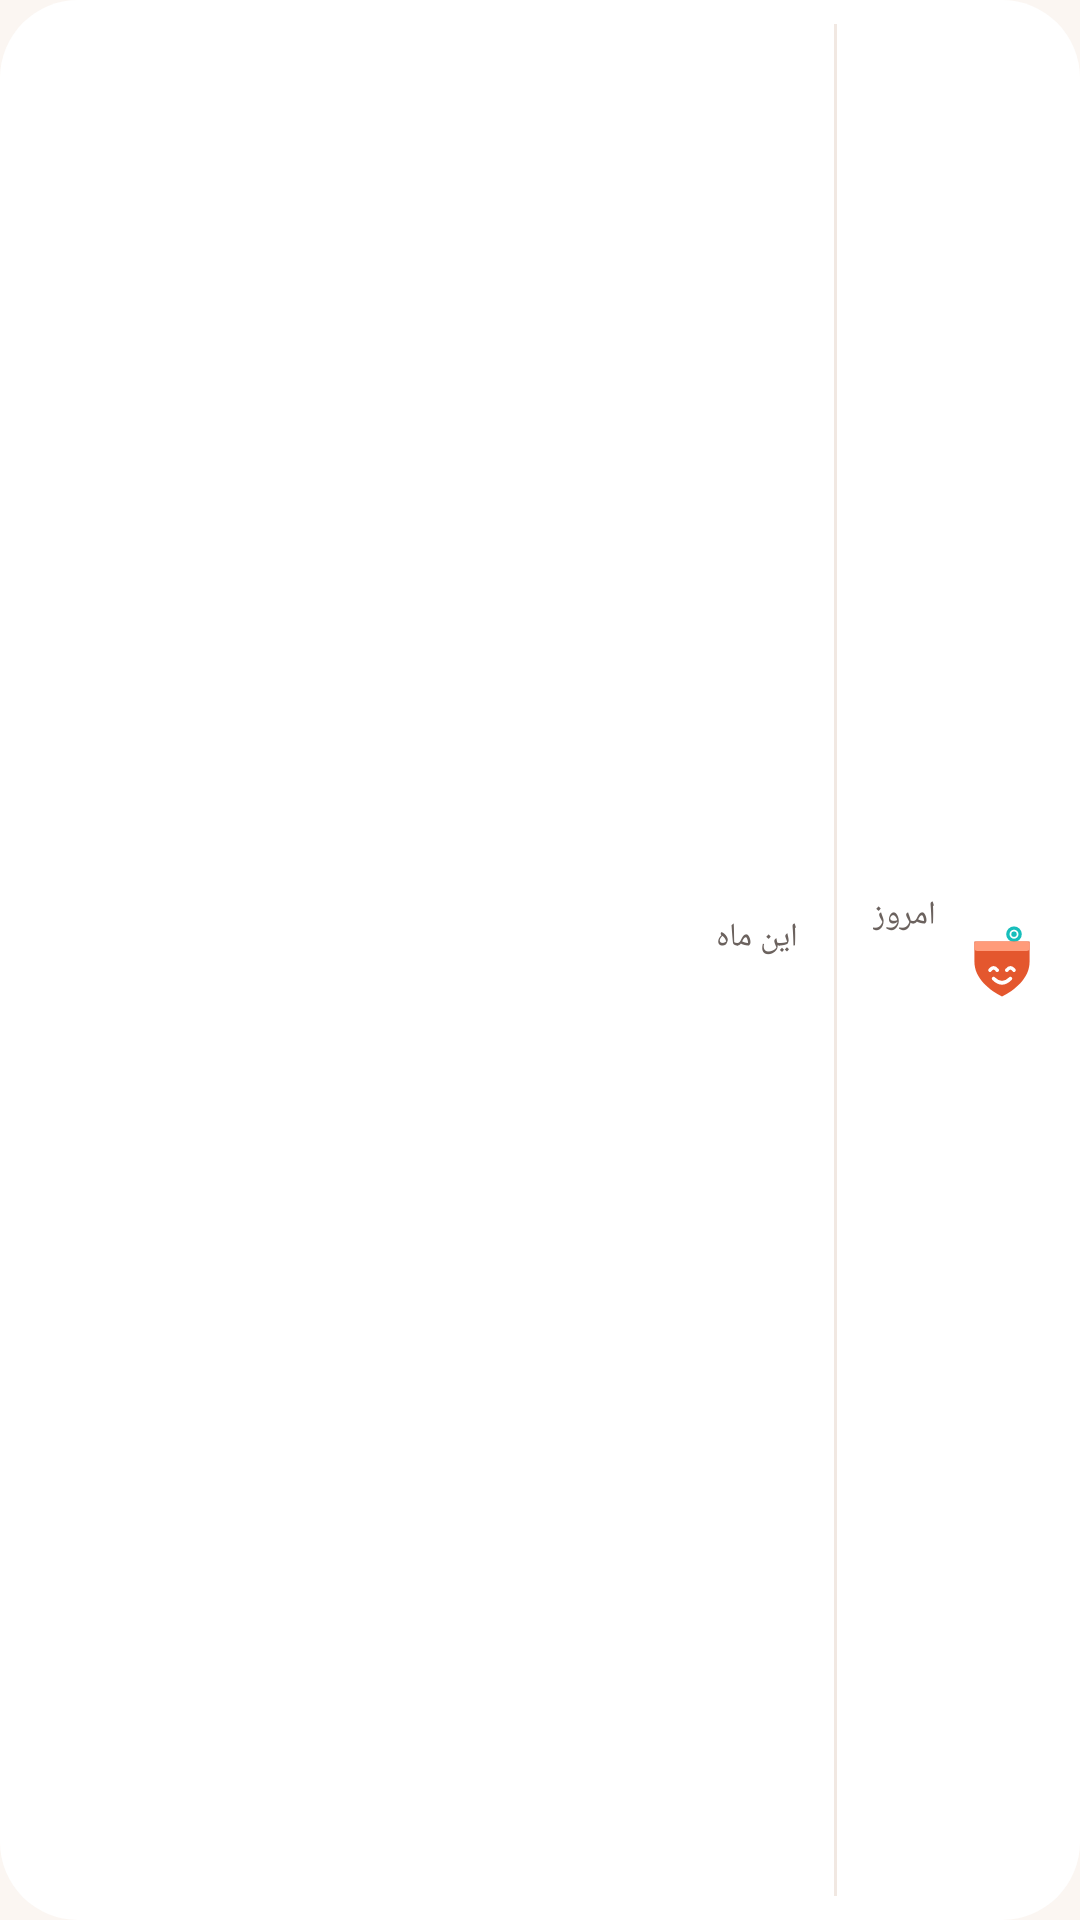

Reconstruct the res/layout file that produces this screen, plus the resources it refers to.
<!-- AndroidManifest.xml: application theme Theme.Jibito -->
<!-- res/layout/widget_spend_slim.xml -->
<?xml version="1.0" encoding="utf-8"?>
<LinearLayout xmlns:android="http://schemas.android.com/apk/res/android"
    android:id="@+id/widget_root"
    android:layout_width="match_parent"
    android:layout_height="match_parent"
    android:background="@drawable/widget_bg"
    android:baselineAligned="false"
    android:gravity="center_vertical"
    android:layoutDirection="rtl"
    android:orientation="horizontal"
    android:paddingStart="14dp"
    android:paddingTop="8dp"
    android:paddingEnd="14dp"
    android:paddingBottom="8dp">

    <ImageView
        android:id="@+id/widget_mascot"
        android:layout_width="24dp"
        android:layout_height="26dp"
        android:importantForAccessibility="no"
        android:src="@drawable/widget_mascot_happy" />

    <LinearLayout
        android:layout_width="wrap_content"
        android:layout_height="wrap_content"
        android:layout_marginStart="10dp"
        android:orientation="vertical">

        <TextView
            android:id="@+id/widget_label"
            android:layout_width="wrap_content"
            android:layout_height="wrap_content"
            android:fontFamily="@font/vazirmatn_medium"
            android:includeFontPadding="false"
            android:maxLines="1"
            android:text="@string/widget_today"
            android:textColor="@color/widget_muted"
            android:textSize="11sp" />

        <LinearLayout
            android:id="@+id/widget_num_row"
            android:layout_width="wrap_content"
            android:layout_height="wrap_content"
            android:baselineAligned="true"
            android:orientation="horizontal">

            <TextView
                android:id="@+id/widget_today"
                android:layout_width="wrap_content"
                android:layout_height="wrap_content"
                android:fontFamily="@font/vazirmatn_black"
                android:maxLines="1"
                android:textColor="@color/widget_text"
                android:textSize="22sp" />

            <TextView
                android:id="@+id/widget_unit"
                android:layout_width="wrap_content"
                android:layout_height="wrap_content"
                android:layout_marginStart="4dp"
                android:fontFamily="@font/vazirmatn_bold"
                android:maxLines="1"
                android:textColor="@color/widget_muted"
                android:textSize="11sp" />
        </LinearLayout>

        <TextView
            android:id="@+id/widget_zero"
            android:layout_width="wrap_content"
            android:layout_height="wrap_content"
            android:fontFamily="@font/vazirmatn_black"
            android:maxLines="1"
            android:text="@string/widget_zero_short"
            android:textColor="@color/widget_text"
            android:textSize="14sp"
            android:visibility="gone" />
    </LinearLayout>

    <ImageView
        android:layout_width="1dp"
        android:layout_height="match_parent"
        android:layout_marginStart="12dp"
        android:background="@color/widget_track"
        android:importantForAccessibility="no" />

    <LinearLayout
        android:layout_width="0dp"
        android:layout_height="wrap_content"
        android:layout_marginStart="12dp"
        android:layout_weight="1"
        android:orientation="vertical">

        <FrameLayout
            android:id="@+id/widget_progress_box"
            android:layout_width="match_parent"
            android:layout_height="12dp"
            android:layout_marginTop="3dp"
            android:visibility="gone">

            <include layout="@layout/widget_spend_progress" />
        </FrameLayout>

        <LinearLayout
            android:layout_width="match_parent"
            android:layout_height="wrap_content"
            android:orientation="horizontal">

            <TextView
                android:id="@+id/widget_foot_lead"
                android:layout_width="wrap_content"
                android:layout_height="wrap_content"
                android:layout_marginEnd="4dp"
                android:fontFamily="@font/vazirmatn_regular"
                android:maxLines="1"
                android:text="@string/widget_this_month"
                android:textColor="@color/widget_muted"
                android:textSize="11sp" />

            <TextView
                android:id="@+id/widget_foot_value"
                android:layout_width="wrap_content"
                android:layout_height="wrap_content"
                android:ellipsize="end"
                android:fontFamily="@font/vazirmatn_bold"
                android:maxLines="1"
                android:textColor="@color/widget_text"
                android:textSize="11sp" />
        </LinearLayout>

        <TextView
            android:id="@+id/widget_vs_rest"
            android:layout_width="wrap_content"
            android:layout_height="wrap_content"
            android:ellipsize="end"
            android:fontFamily="@font/vazirmatn_regular"
            android:maxLines="1"
            android:textColor="@color/widget_muted"
            android:textSize="11sp" />
    </LinearLayout>
</LinearLayout>
<!-- res/layout/widget_spend_progress.xml (included above) -->
<?xml version="1.0" encoding="utf-8"?>
<merge xmlns:android="http://schemas.android.com/apk/res/android">

    <ProgressBar
        android:id="@+id/widget_progress_calm"
        style="?android:attr/progressBarStyleHorizontal"
        android:layout_width="match_parent"
        android:layout_height="match_parent"
        android:indeterminate="false"
        android:max="100"
        android:mirrorForRtl="false"
        android:progressDrawable="@drawable/widget_progress_calm"
        android:visibility="gone" />

    <ProgressBar
        android:id="@+id/widget_progress_warn"
        style="?android:attr/progressBarStyleHorizontal"
        android:layout_width="match_parent"
        android:layout_height="match_parent"
        android:indeterminate="false"
        android:max="100"
        android:mirrorForRtl="false"
        android:progressDrawable="@drawable/widget_progress_warn"
        android:visibility="gone" />

    <ProgressBar
        android:id="@+id/widget_progress_over"
        style="?android:attr/progressBarStyleHorizontal"
        android:layout_width="match_parent"
        android:layout_height="match_parent"
        android:indeterminate="false"
        android:max="100"
        android:mirrorForRtl="false"
        android:progressDrawable="@drawable/widget_progress_over"
        android:visibility="gone" />
</merge>
<!-- resources referenced by this layout -->
<resources>
  <color name="widget_muted">#6B625E</color>
  <color name="widget_text">#1C1B22</color>
  <color name="widget_track">#F1E8E2</color>
  <!-- drawable widget_bg (drawable) -->
  <?xml version="1.0" encoding="utf-8"?>
  <shape xmlns:android="http://schemas.android.com/apk/res/android" android:shape="rectangle">
      <solid android:color="@color/widget_bg" />
      <corners android:radius="26dp" />
  </shape>
  <!-- drawable widget_mascot_happy (drawable) -->
  <?xml version="1.0" encoding="utf-8"?>
  <vector xmlns:android="http://schemas.android.com/apk/res/android"
      android:width="24dp"
      android:height="26dp"
      android:viewportWidth="120"
      android:viewportHeight="130">
      <path android:fillColor="#17BEBB" android:pathData="M67,22a13,13 0,1 0,26 0a13,13 0,1 0,-26 0z" />
      <path android:strokeColor="#FFFFFF" android:strokeWidth="3" android:pathData="M74,22a6,6 0,1 0,12 0a6,6 0,1 0,-12 0z" />
      <path android:fillColor="#E4572E" android:pathData="M14,34L106,34L106,68C106,96 80,116 60,126C40,116 14,96 14,68Z" />
      <path android:fillColor="#FF9B7A" android:pathData="M19,34h82a5,5 0,0 1,5 5v6a5,5 0,0 1,-5 5h-82a5,5 0,0 1,-5 -5v-6a5,5 0,0 1,5 -5z" />
      <path
          android:strokeColor="#FFFFFF"
          android:strokeWidth="6"
          android:strokeLineCap="round"
          android:pathData="M40,82Q46,74 52,82M68,82Q74,74 80,82M46,96Q60,110 74,96" />
  </vector>
  <!-- drawable widget_progress_warn (drawable) -->
  <?xml version="1.0" encoding="utf-8"?>
  <layer-list xmlns:android="http://schemas.android.com/apk/res/android"
      xmlns:tools="http://schemas.android.com/tools"
      tools:ignore="RtlHardcoded">
      <item
          android:id="@android:id/background"
          android:height="6dp"
          android:gravity="center_vertical|fill_horizontal">
          <shape android:shape="rectangle">
              <solid android:color="@color/widget_track" />
              <corners android:radius="3dp" />
          </shape>
      </item>
      <item
          android:id="@android:id/progress"
          android:height="6dp"
          android:gravity="center_vertical|fill_horizontal">
          <scale
              android:scaleGravity="right|fill_vertical"
              android:scaleWidth="100%">
              <shape android:shape="rectangle">
                  <solid android:color="@color/widget_warn" />
                  <corners android:radius="3dp" />
              </shape>
          </scale>
      </item>
      <item android:id="@android:id/secondaryProgress">
          <scale
              android:scaleGravity="right|fill_vertical"
              android:scaleWidth="100%">
              <layer-list>
                  <item
                      android:width="2dp"
                      android:gravity="left|fill_vertical">
                      <shape android:shape="rectangle">
                          <solid android:color="@color/widget_marker" />
                          <corners android:radius="1dp" />
                      </shape>
                  </item>
              </layer-list>
          </scale>
      </item>
  </layer-list>
  <string name="widget_this_month">این ماه</string>
  <string name="widget_today">امروز</string>
  <string name="widget_zero_short">هنوز خرجی نکردی</string>
  <style name="Theme.Jibito" parent="android:Theme.Material.Light.NoActionBar">
          <item name="android:windowBackground">@color/jibito_background</item>
          <item name="android:statusBarColor">@android:color/transparent</item>
          <item name="android:navigationBarColor">@android:color/transparent</item>
      </style>
  <color name="widget_bg">#FFFFFF</color>
  <color name="widget_calm">#0E7C7B</color>
  <color name="widget_marker">#8C1C1B22</color>
  <color name="widget_over">#B42318</color>
  <color name="widget_warn">#A85407</color>
  <color name="jibito_background">#FBF6F2</color>
</resources>
